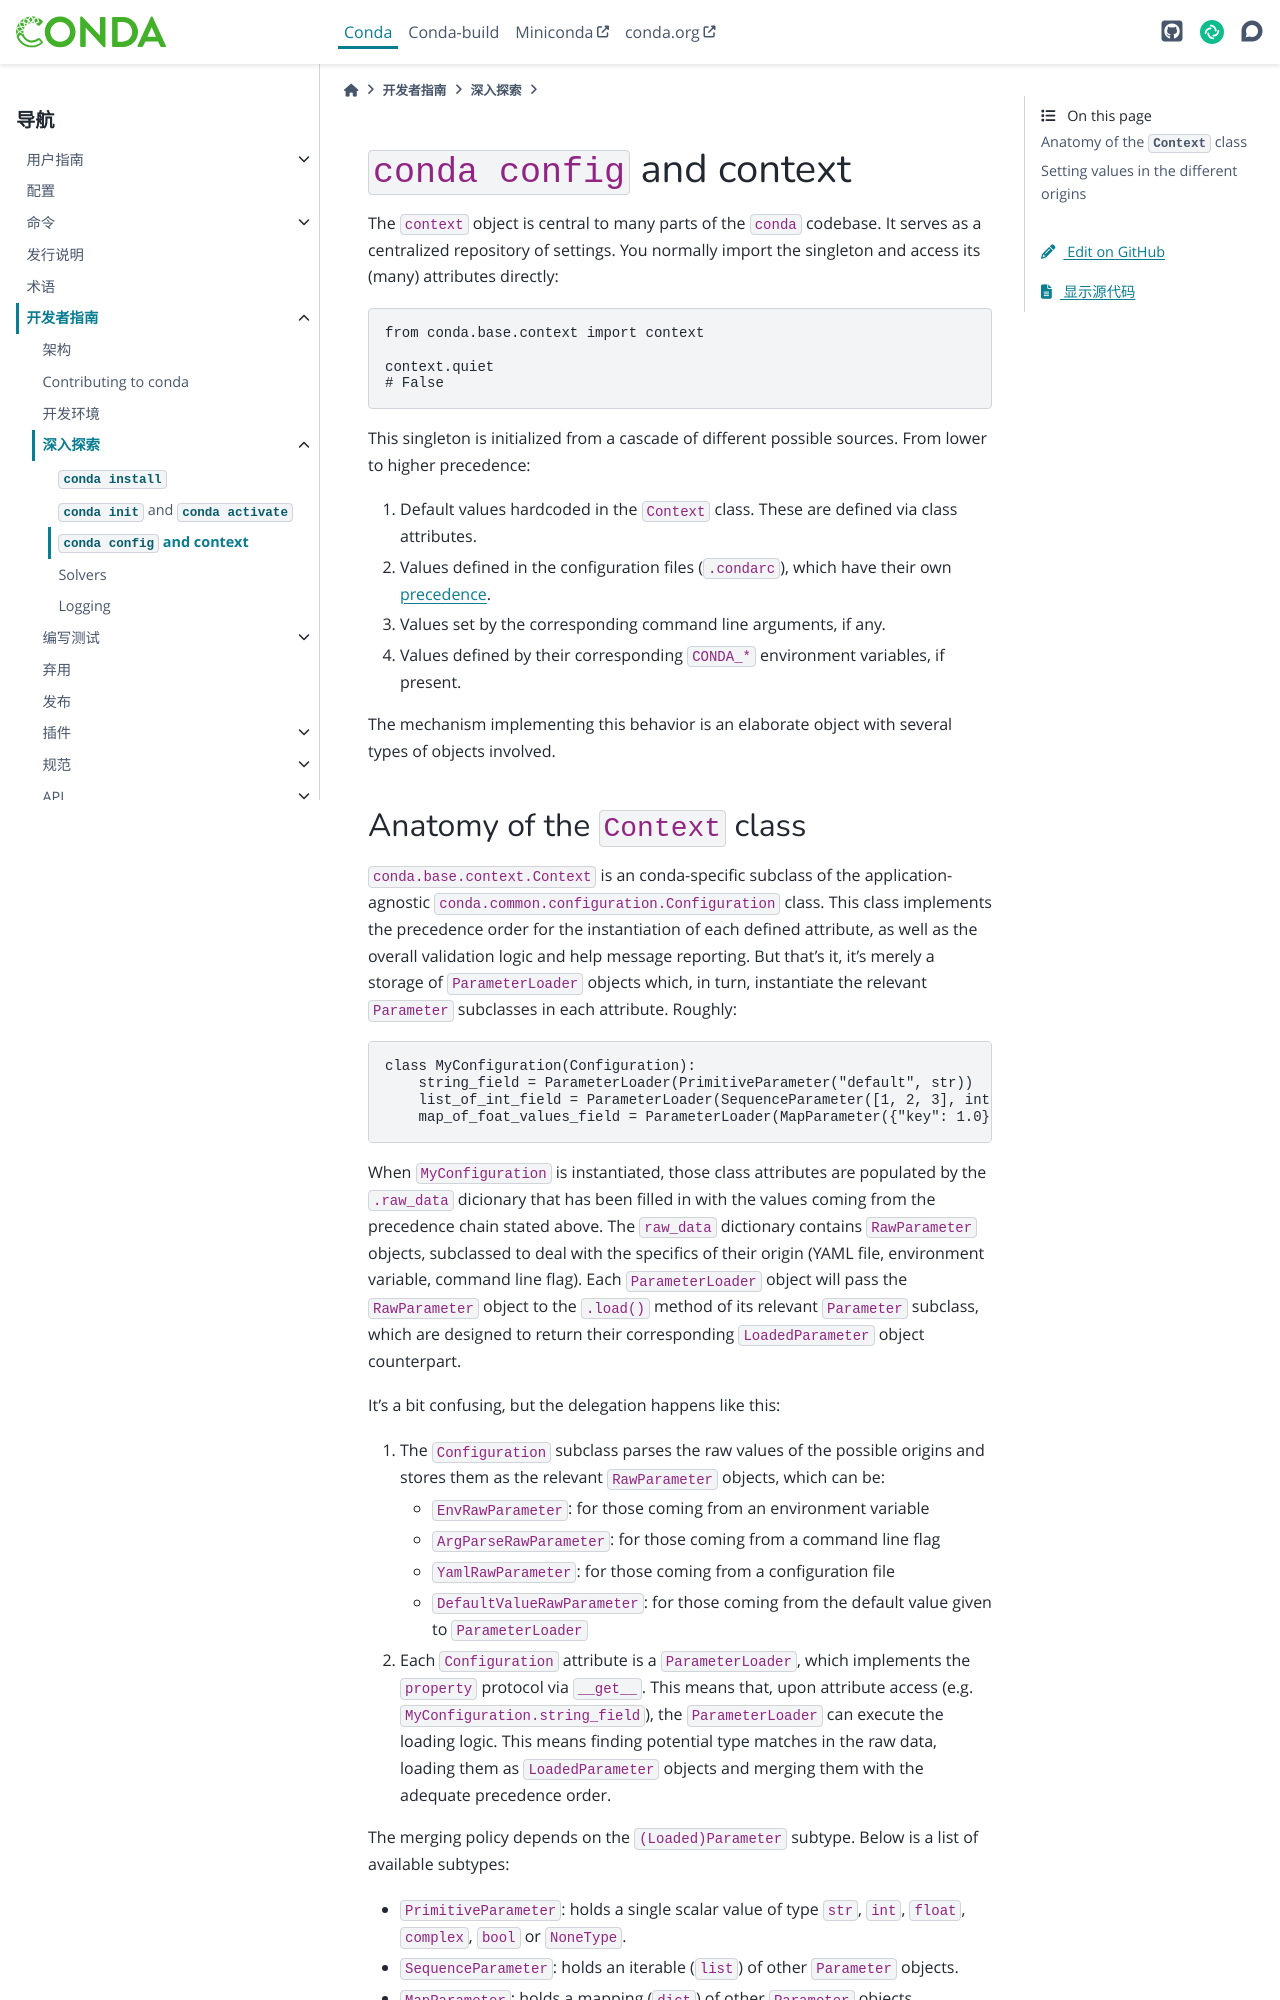

repository: hellowac/conda-zh-cn · page: dev-guide/deep-dives/context.html · generator: sphinx

(deep_dive_context)=

# `conda config` and context

The `context` object is central to many parts of the `conda` codebase. It serves as a centralized
repository of settings. You normally import the singleton and access its (many) attributes directly:

```python
from conda.base.context import context

context.quiet
# False
```

This singleton is initialized from a cascade of different possible sources. From lower to higher
precedence:

1. Default values hardcoded in the `Context` class. These are defined via class attributes.
2. Values defined in the configuration files (`.condarc`), which have their own
   {ref}`precedence <condarc_search_precedence>`.
3. Values set by the corresponding command line arguments, if any.
4. Values defined by their corresponding `CONDA_*` environment variables, if present.

The mechanism implementing this behavior is an elaborate object with several types of objects
involved.
